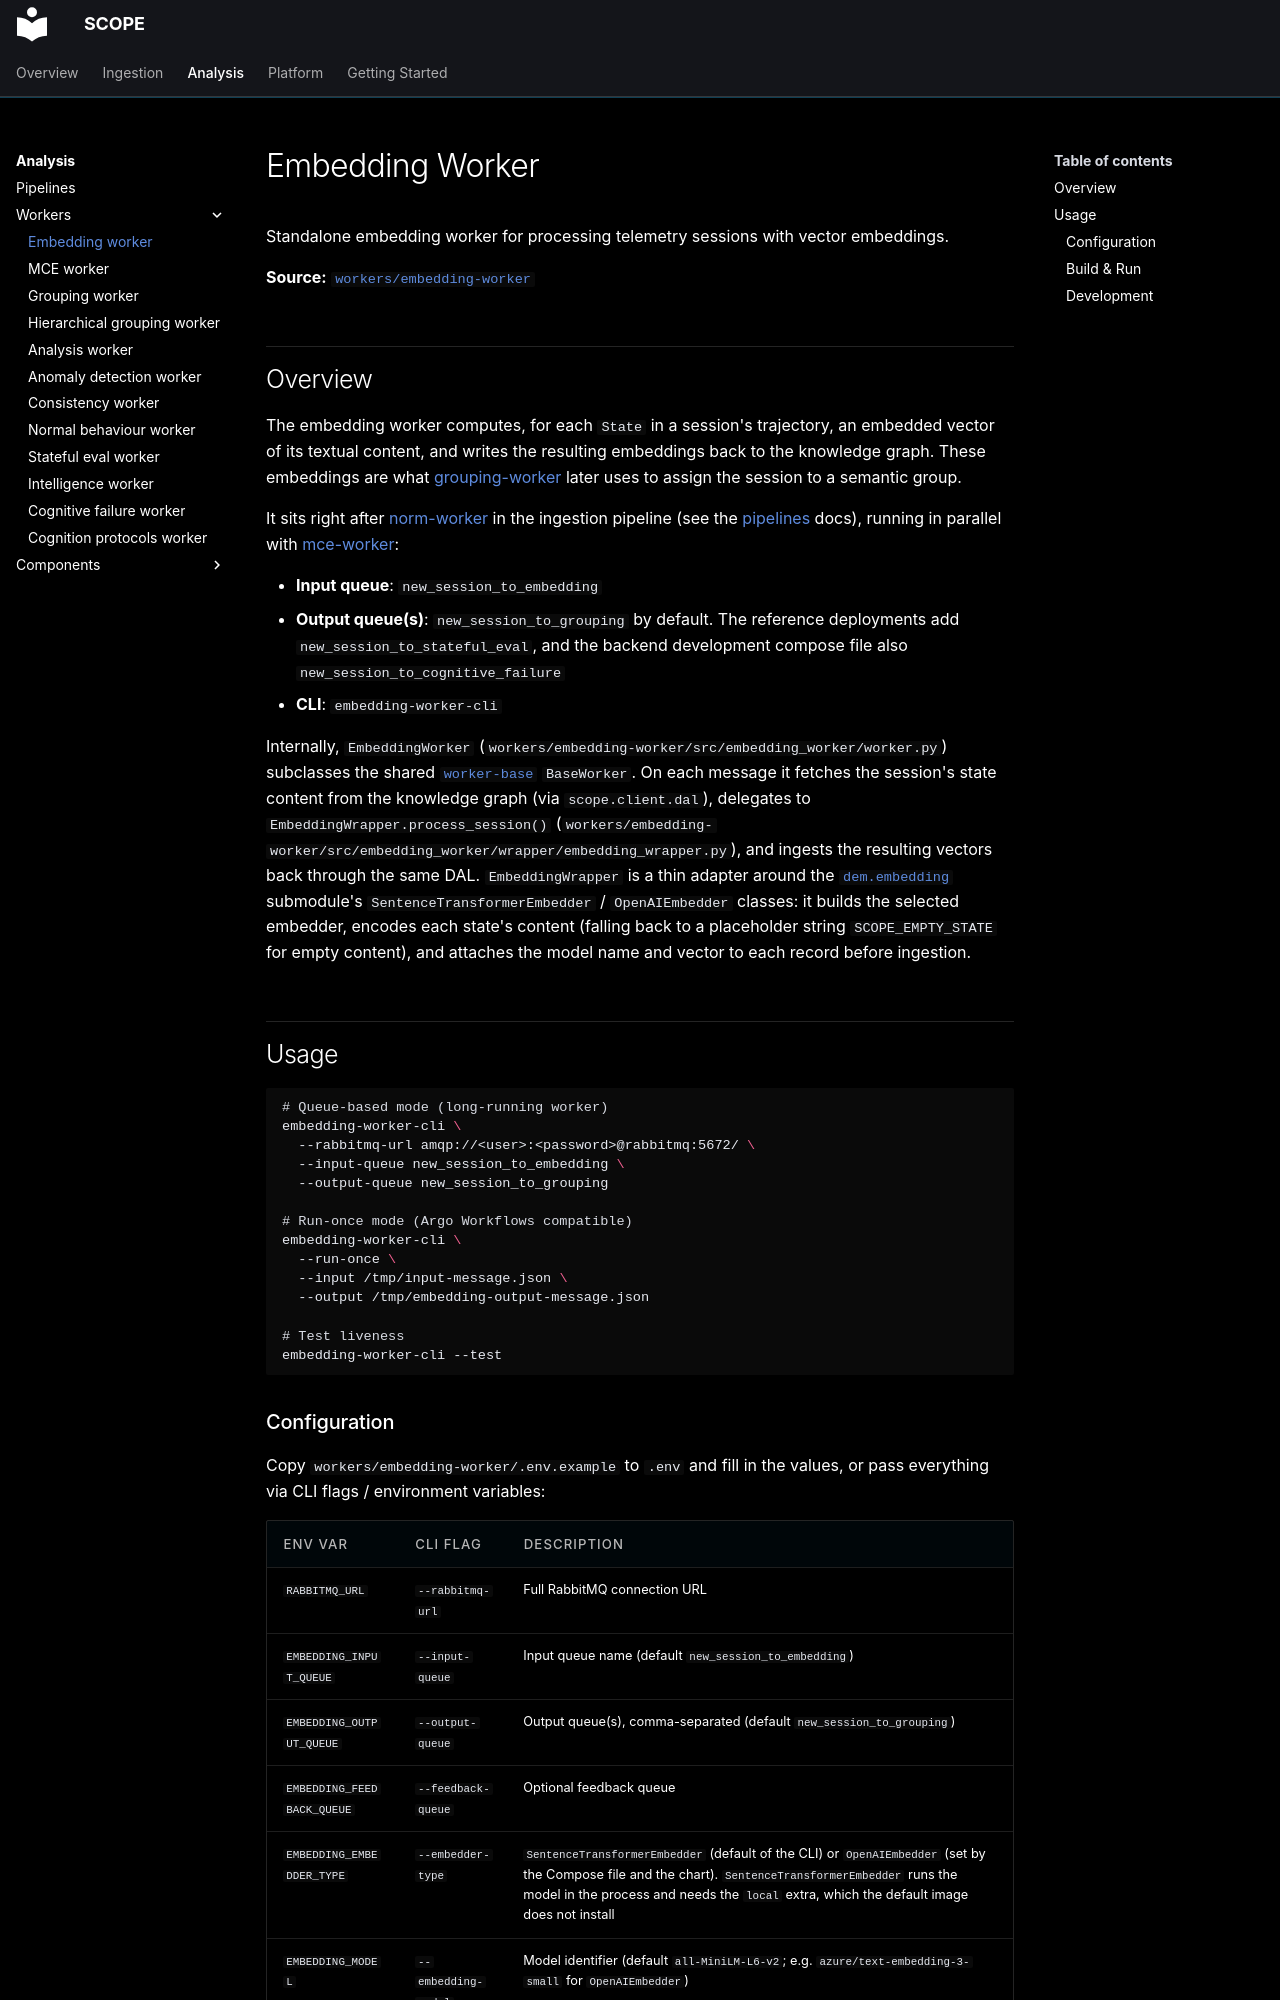

repository: ioc-project/scope · page: analysis/workers/embedding-worker/index.html · generator: mkdocs

# Embedding Worker

Standalone embedding worker for processing telemetry sessions with vector embeddings.

**Source:** [`workers/embedding-worker`](https://github.com/ioc-project/scope/tree/main/backend/workers/embedding-worker)

## Overview

The embedding worker computes, for each `State` in a session's trajectory, an embedded vector of
its textual content, and writes the resulting embeddings back to the knowledge graph. These
embeddings are what [grouping-worker](grouping-worker.md) later uses to assign the session to a
semantic group.

It sits right after [norm-worker](../../ingestion/normalization/norm-worker.md) in the ingestion pipeline (see the
[pipelines](../pipelines.md)
docs), running in parallel with [mce-worker](mce-worker.md):

- **Input queue**: `new_session_to_embedding`
- **Output queue(s)**: `new_session_to_grouping` by default. The reference deployments add `new_session_to_stateful_eval`, and the backend development compose file also `new_session_to_cognitive_failure`
- **CLI**: `embedding-worker-cli`

Internally, `EmbeddingWorker` (`workers/embedding-worker/src/embedding_worker/worker.py`)
subclasses the shared [`worker-base`](../components/worker-base.md) `BaseWorker`. On each message
it fetches the session's state content from the knowledge graph (via `scope.client.dal`), delegates
to `EmbeddingWrapper.process_session()`
(`workers/embedding-worker/src/embedding_worker/wrapper/embedding_wrapper.py`), and ingests the
resulting vectors back through the same DAL. `EmbeddingWrapper` is a thin adapter around the
[`dem.embedding`](../components/analysis.md) submodule's `SentenceTransformerEmbedder` /
`OpenAIEmbedder` classes: it builds the selected embedder, encodes each state's content (falling
back to a placeholder string `SCOPE_EMPTY_STATE` for empty content), and attaches the model name and
vector to each record before ingestion.

## Usage

```bash
# Queue-based mode (long-running worker)
embedding-worker-cli \
  --rabbitmq-url amqp://<user>:<password>@rabbitmq:5672/ \
  --input-queue new_session_to_embedding \
  --output-queue new_session_to_grouping

# Run-once mode (Argo Workflows compatible)
embedding-worker-cli \
  --run-once \
  --input /tmp/input-message.json \
  --output /tmp/embedding-output-message.json

# Test liveness
embedding-worker-cli --test
```
